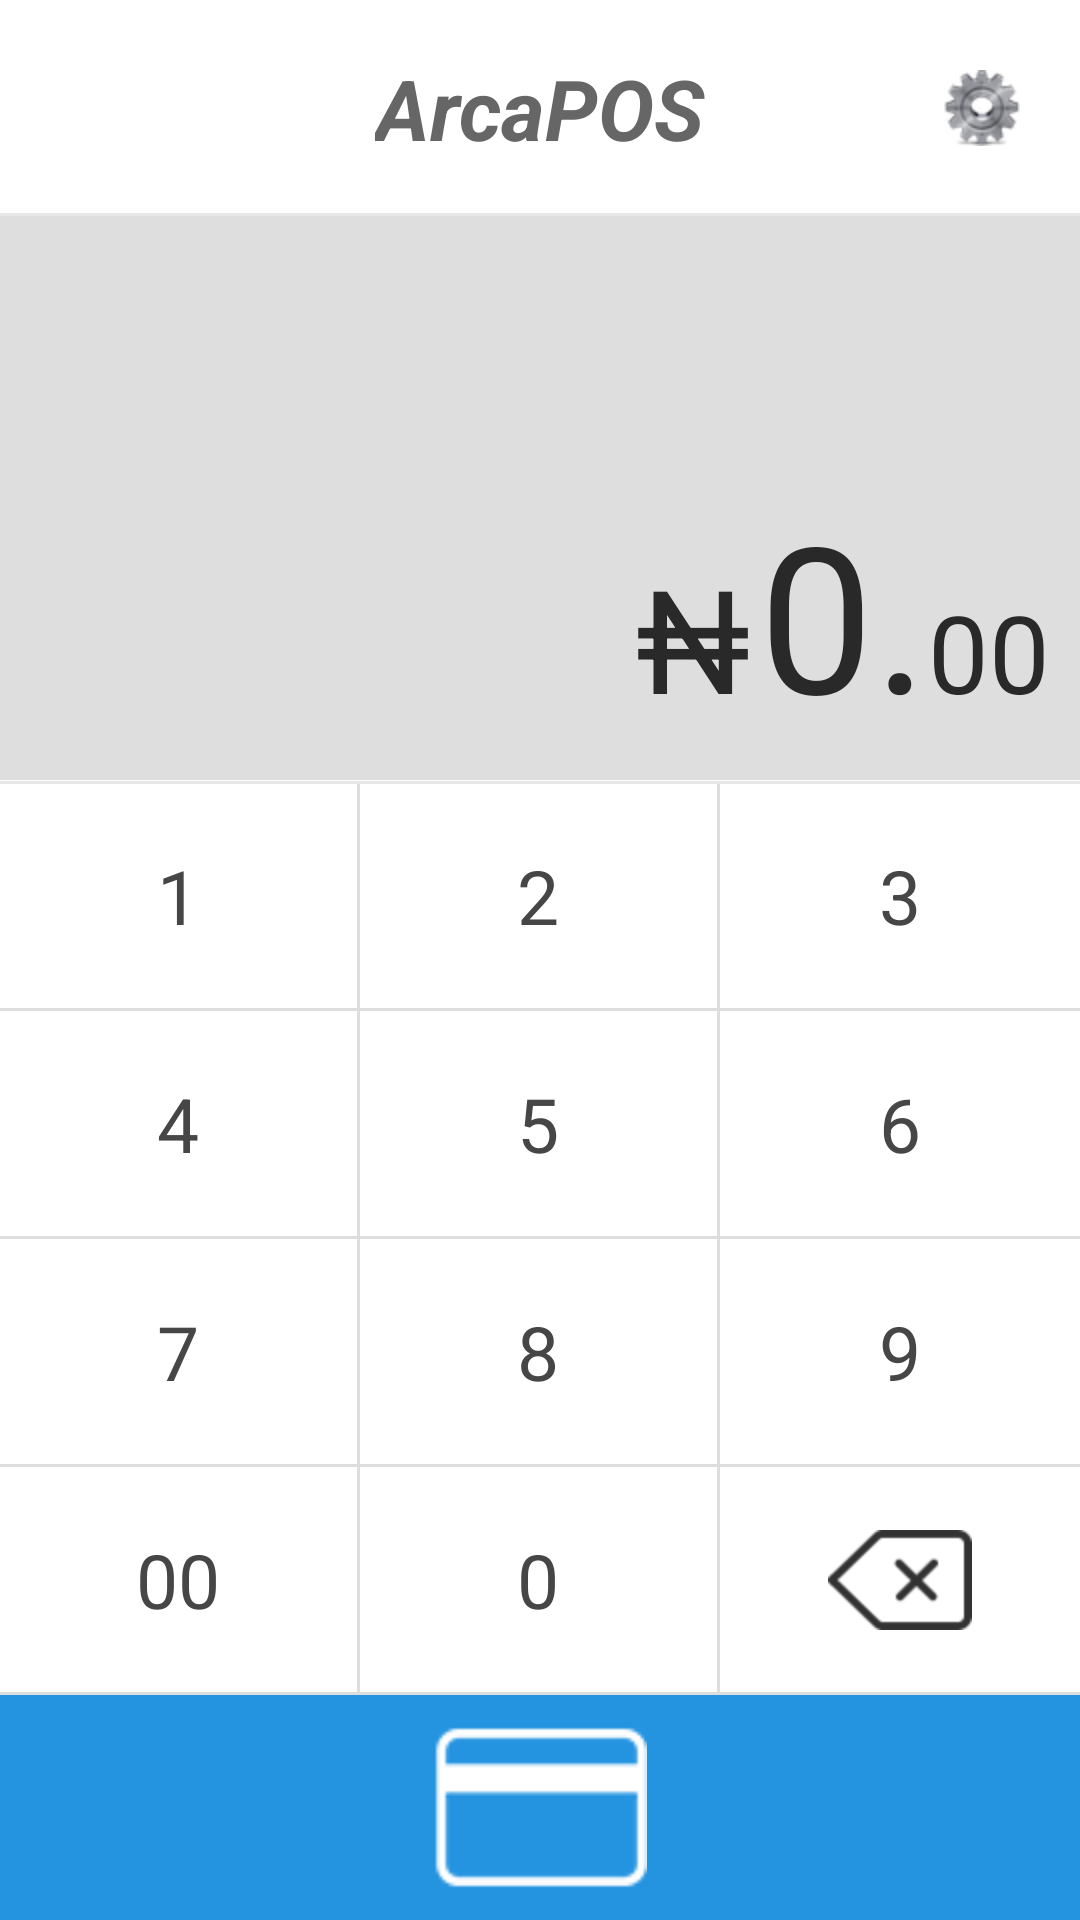

The Android layout XML behind this screen, and the referenced resources:
<!-- AndroidManifest.xml: application theme CashierBaseTheme -->
<!-- res/layout/activity_input_money.xml -->
<?xml version="1.0" encoding="utf-8"?>

<LinearLayout xmlns:android="http://schemas.android.com/apk/res/android"
              android:orientation="vertical"
              android:layout_width="fill_parent"
              android:layout_height="fill_parent"
>

    <include layout="@layout/top_title"/>

    <RelativeLayout
            android:layout_width="match_parent"
            android:layout_height="188dp"
            android:background="@color/allinpay_text_gray">


        <LinearLayout android:layout_width="match_parent" android:layout_height="wrap_content"
                      android:layout_alignParentBottom="true"
                      android:gravity="right"
                      android:padding="10dip"
                      android:orientation="horizontal">


            <TextView
                    android:layout_width="wrap_content"
                    android:layout_height="wrap_content"
                    android:textSize="48sp"
                    android:textColor="@color/allinpay_edit_black"
                    android:layout_marginRight="3dp"
                    android:text="₦"
            />

            <TextView
                    android:id="@+id/inputMoneyMajorText"
                    android:layout_width="wrap_content"
                    android:layout_height="wrap_content"
                    android:textSize="68sp"
                    android:textColor="@color/allinpay_edit_black"
                    android:text="0."
                    android:maxLength="10"
            />

            <TextView
                    android:id="@+id/inputMoneyMinorText"
                    android:layout_width="wrap_content"
                    android:layout_height="wrap_content"
                    android:textSize="36sp"
                    android:textColor="@color/allinpay_edit_black"
                    android:text="00"
                    android:maxLength="2"
            />


        </LinearLayout>

    </RelativeLayout>

    <ImageView style="@style/DropLineTheme"/>

    <LinearLayout
            android:layout_width="match_parent"
            android:layout_height="match_parent"
            android:background="#DDDDDD"
            android:weightSum="5"
            android:orientation="vertical">

        <LinearLayout
                android:layout_width="match_parent"
                android:layout_height="0dp"
                android:layout_weight="1"
                android:orientation="horizontal"
        >

            <Button
                    android:id="@+id/btn_num1"
                    style="@style/base_num_button"
                    android:layout_marginRight="@dimen/divider_height"
                    android:text="1"/>

            <Button
                    android:id="@+id/btn_num2"
                    style="@style/base_num_button"
                    android:layout_marginRight="@dimen/divider_height"
                    android:text="2"/>

            <Button
                    android:id="@+id/btn_num3"
                    style="@style/base_num_button"
                    android:text="3"/>

        </LinearLayout>

        <LinearLayout
                android:layout_width="match_parent"
                android:layout_height="0dp"
                android:layout_weight="1"
                android:orientation="horizontal"
                android:layout_marginTop="@dimen/divider_height"
        >

            <Button
                    android:id="@+id/btn_num4"
                    style="@style/base_num_button"
                    android:layout_marginRight="@dimen/divider_height"
                    android:text="4"/>

            <Button
                    android:id="@+id/btn_num5"
                    style="@style/base_num_button"
                    android:layout_marginRight="@dimen/divider_height"
                    android:text="5"/>

            <Button
                    android:id="@+id/btn_num6"
                    style="@style/base_num_button"
                    android:text="6"/>

        </LinearLayout>

        <LinearLayout
                android:layout_width="match_parent"
                android:layout_height="0dp"
                android:layout_weight="1"
                android:orientation="horizontal"
                android:layout_marginTop="@dimen/divider_height"
        >

            <Button
                    android:id="@+id/btn_num7"
                    style="@style/base_num_button"
                    android:layout_marginRight="@dimen/divider_height"
                    android:text="7"/>

            <Button
                    android:id="@+id/btn_num8"
                    style="@style/base_num_button"
                    android:layout_marginRight="@dimen/divider_height"
                    android:text="8"/>

            <Button
                    android:id="@+id/btn_num9"
                    style="@style/base_num_button"
                    android:text="9"/>

        </LinearLayout>

        <LinearLayout
                android:layout_width="match_parent"
                android:layout_height="0dp"
                android:layout_weight="1"
                android:orientation="horizontal"
                android:layout_marginTop="@dimen/divider_height"
        >

            <Button
                    android:id="@+id/btn_num00"
                    style="@style/base_num_button"
                    android:layout_marginRight="@dimen/divider_height"
                    android:text="00"/>

            <Button
                    android:id="@+id/btn_num0"
                    style="@style/base_num_button"
                    android:layout_marginRight="@dimen/divider_height"
                    android:text="0"/>


            <ImageView
                    android:id="@+id/btn_num_clear"
                    android:src="@drawable/delete"
                    style="@style/base_num_button"
                    android:scaleType="center"/>

        </LinearLayout>

        <LinearLayout
                android:layout_width="match_parent"
                android:layout_height="0dp"
                android:layout_weight="1"
                android:orientation="horizontal"
                android:background="@color/btn_num_press"
                android:layout_marginTop="@dimen/divider_height"
        >

            <ImageView
                    android:layout_width="match_parent"
                    android:layout_height="match_parent"
                    android:layout_weight="1"
                    android:id="@+id/btn_brush_cashier"
                    android:src="@drawable/paycard"
                    android:padding="5dp"
            />

        </LinearLayout>


    </LinearLayout>


</LinearLayout>
<!-- res/layout/top_title.xml (included above) -->
<?xml version="1.0" encoding="utf-8"?>

<RelativeLayout xmlns:android="http://schemas.android.com/apk/res/android"
                android:id="@+id/title_layout"
                android:layout_width="fill_parent"
                android:layout_height="@dimen/title_high"
                android:background="@color/white"
        >

    <TextView
            android:id="@+id/titleNameText"
            android:textSize="28sp"
            android:textColor="@color/allinpay_title_and_line_text"
            android:layout_width="wrap_content"
            android:layout_height="wrap_content"
            android:layout_centerHorizontal="true"
            android:layout_centerVertical="true"
            android:textStyle="bold|italic"
            android:text="ArcaPOS"/>

    <ImageView android:id="@+id/operText"
               android:layout_width="wrap_content"
               android:layout_height="match_parent"
               android:layout_alignParentRight="true"
               android:layout_marginRight="10dp"
               android:src="@drawable/selector_oper"
               android:visibility="gone"/>

    <TextView
        android:layout_width="wrap_content"
              android:layout_height="match_parent"
              android:layout_alignParentRight="true"
              android:paddingRight="@dimen/layout_margin_left_right_10"
              android:paddingLeft="@dimen/layout_margin_left_right_10"
              android:text="Swipe for return"
              android:gravity="center"
              android:textSize="@dimen/text_normal_size"
              android:textColor="@color/allinpay_title_and_line_text"
              android:background="@drawable/selector_scan_refund"
              android:visibility="gone"/>

    <ImageView android:layout_width="match_parent"
               android:layout_height="wrap_content"
               android:layout_alignParentBottom="true"
               android:src="@drawable/line_bold"/>

    <ImageView android:layout_width="wrap_content"
        android:layout_height="fill_parent"
               android:id="@+id/titleBackImage"
               android:src="@drawable/selector_return"
               android:paddingLeft="20dp"
               android:paddingRight="20dp"
        android:layout_alignParentTop="true"
        />

    <ImageView android:layout_width="wrap_content"
               android:layout_height="fill_parent"
               android:id="@+id/titleSettingsImage"
               android:src="@drawable/settings"
               android:paddingLeft="20dp"
               android:paddingRight="20dp"
               android:layout_alignParentEnd="true"/>

</RelativeLayout>
<!-- resources referenced by this layout -->
<resources>
  <color name="allinpay_edit_black">#292929</color>
  <color name="allinpay_text_gray">#DFDEDE</color>
  <color name="allinpay_title_and_line_text">#666666</color>
  <color name="btn_num_press">#2594E0</color>
  <color name="white">#ffffff</color>
  <dimen name="divider_height">0.9dip</dimen>
  <dimen name="layout_margin_left_right_10">10dip</dimen>
  <dimen name="text_normal_size">24sp</dimen>
  <dimen name="title_high">72dp</dimen>
  <!-- drawable delete: png bitmap (drawable-hdpi, 23718 bytes) -->
  <!-- drawable line_bold: png bitmap (drawable-hdpi, 1044 bytes) -->
  <!-- drawable paycard: png bitmap (drawable-xhdpi, 25723 bytes) -->
  <!-- drawable selector_oper (drawable) -->
  <?xml version="1.0" encoding="utf-8"?>
  
  <selector xmlns:android="http://schemas.android.com/apk/res/android">
      <item android:state_selected="true"
            android:drawable="@drawable/operation_btn_normal"/>
      <item android:state_pressed="true"
            android:drawable="@drawable/operation_btn_press"/>
      <item android:drawable="@drawable/operation_btn_normal"/>
  </selector>
  <!-- drawable selector_return (drawable) -->
  <?xml version="1.0" encoding="utf-8"?>
  
  <selector xmlns:android="http://schemas.android.com/apk/res/android">
      <item android:state_selected="true"
            android:drawable="@drawable/title_return_normal"/>
      <item android:state_pressed="true"
            android:drawable="@drawable/title_return_press"/>
      <item android:drawable="@drawable/title_return_normal"/>
  </selector>
  <!-- drawable selector_scan_refund (drawable) -->
  <?xml version="1.0" encoding="utf-8"?>
  
  <selector xmlns:android="http://schemas.android.com/apk/res/android">
      <item android:state_selected="true"
            android:drawable="@drawable/background_white"/>
      <item android:state_pressed="true"
            android:drawable="@drawable/background_green"/>
      <item android:drawable="@drawable/background_white"/>
  </selector>
  <!-- drawable settings: png bitmap (drawable-hdpi, 4396 bytes) -->
  <style name="DropLineTheme">
          <item name="android:layout_width">match_parent</item>
          <item name="android:layout_height">wrap_content</item>
          <item name="android:src">@drawable/line_bold</item>
      </style>
  <style name="base_num_button">
          <item name="android:layout_width">match_parent</item>
          <item name="android:layout_height">match_parent</item>
          <item name="android:layout_weight">1</item>
          <item name="android:gravity">center</item>
          <item name="android:padding">10dp</item>
          <item name="android:textColor">@color/input_num</item>
          <item name="android:textSize">@dimen/input_num_text_size</item>
          <item name="android:background">@drawable/selector_btn_num_input</item>
      </style>
  <style name="CashierBaseTheme" parent="android:Theme.Holo.Light.DarkActionBar">
          <item name="android:windowNoTitle">true</item>
      </style>
  <!-- drawable operation_btn_normal: png bitmap (drawable-hdpi, 21227 bytes) -->
  <!-- drawable operation_btn_press: png bitmap (drawable-hdpi, 21230 bytes) -->
  <color name="input_num">#464646</color>
  <dimen name="input_num_text_size">25sp</dimen>
  <!-- drawable selector_btn_num_input (drawable) -->
  <?xml version="1.0" encoding="utf-8"?>
  
  <selector
    xmlns:android="http://schemas.android.com/apk/res/android">
      <item android:state_pressed="true" android:drawable="@color/allinpay_text_green" />
      <item android:state_pressed="false" android:drawable="@color/btn_num_normal" />
  </selector>
  <color name="allinpay_text_green">#55BAFF</color>
  <color name="btn_num_normal">#ffffff</color>
</resources>
